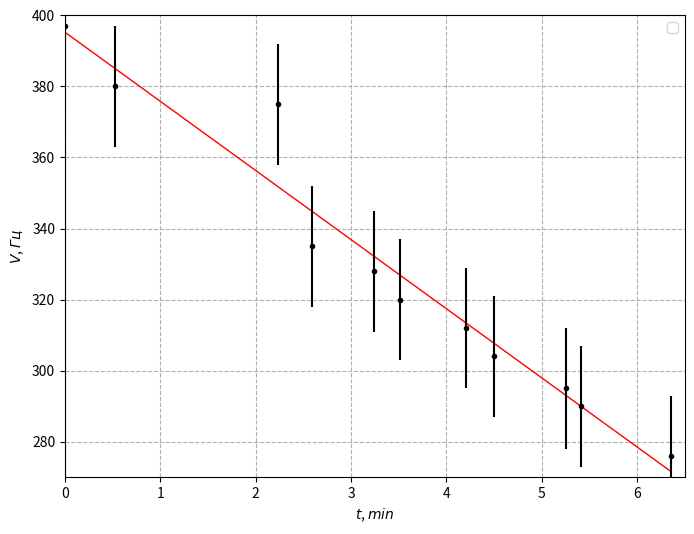

Write Python code to recreate this figure.
import numpy as np
import matplotlib.pyplot as plt
t = np.array([0, 0.53, 2.233, 2.59, 3.24, 3.51, 4.20, 4.50, 5.25, 5.41, 6.35])
v = np.array([397,380,375, 335, 328, 320, 312, 304, 295, 290, 276])
sigma_t = 0.001
sigma_v = 17

mu = np.mean(v) # средее
mv = np.mean(t)
mv2 = np.mean(t**2) # средний квадрат
mu2 = np.mean(v**2)
muv = np.mean (v * t) # среднее от произведения
k = (muv - mu * mv) / (mv2 - mv**2)
b = mu - k * mv
plt.figure(figsize=(8,6), dpi=100) # размер графика
plt.ylabel("$V$, $Гц$") # подписи к осям
plt.xlabel("$t$, $min$")
plt.grid(True, linestyle="--") # сетка
plt.axis([0,6.5 ,270,400]) # масштабы осей
x = np.array([0., 6.35]) # две точки аппроксимирующей прямой
plt.plot(x, k * x + b, "-r",linewidth=1) # аппроксимация
plt.errorbar(t, v, xerr=sigma_t, yerr=sigma_v, fmt="ok",ms=3) # точки с погрешнос
plt.legend()
plt.show()